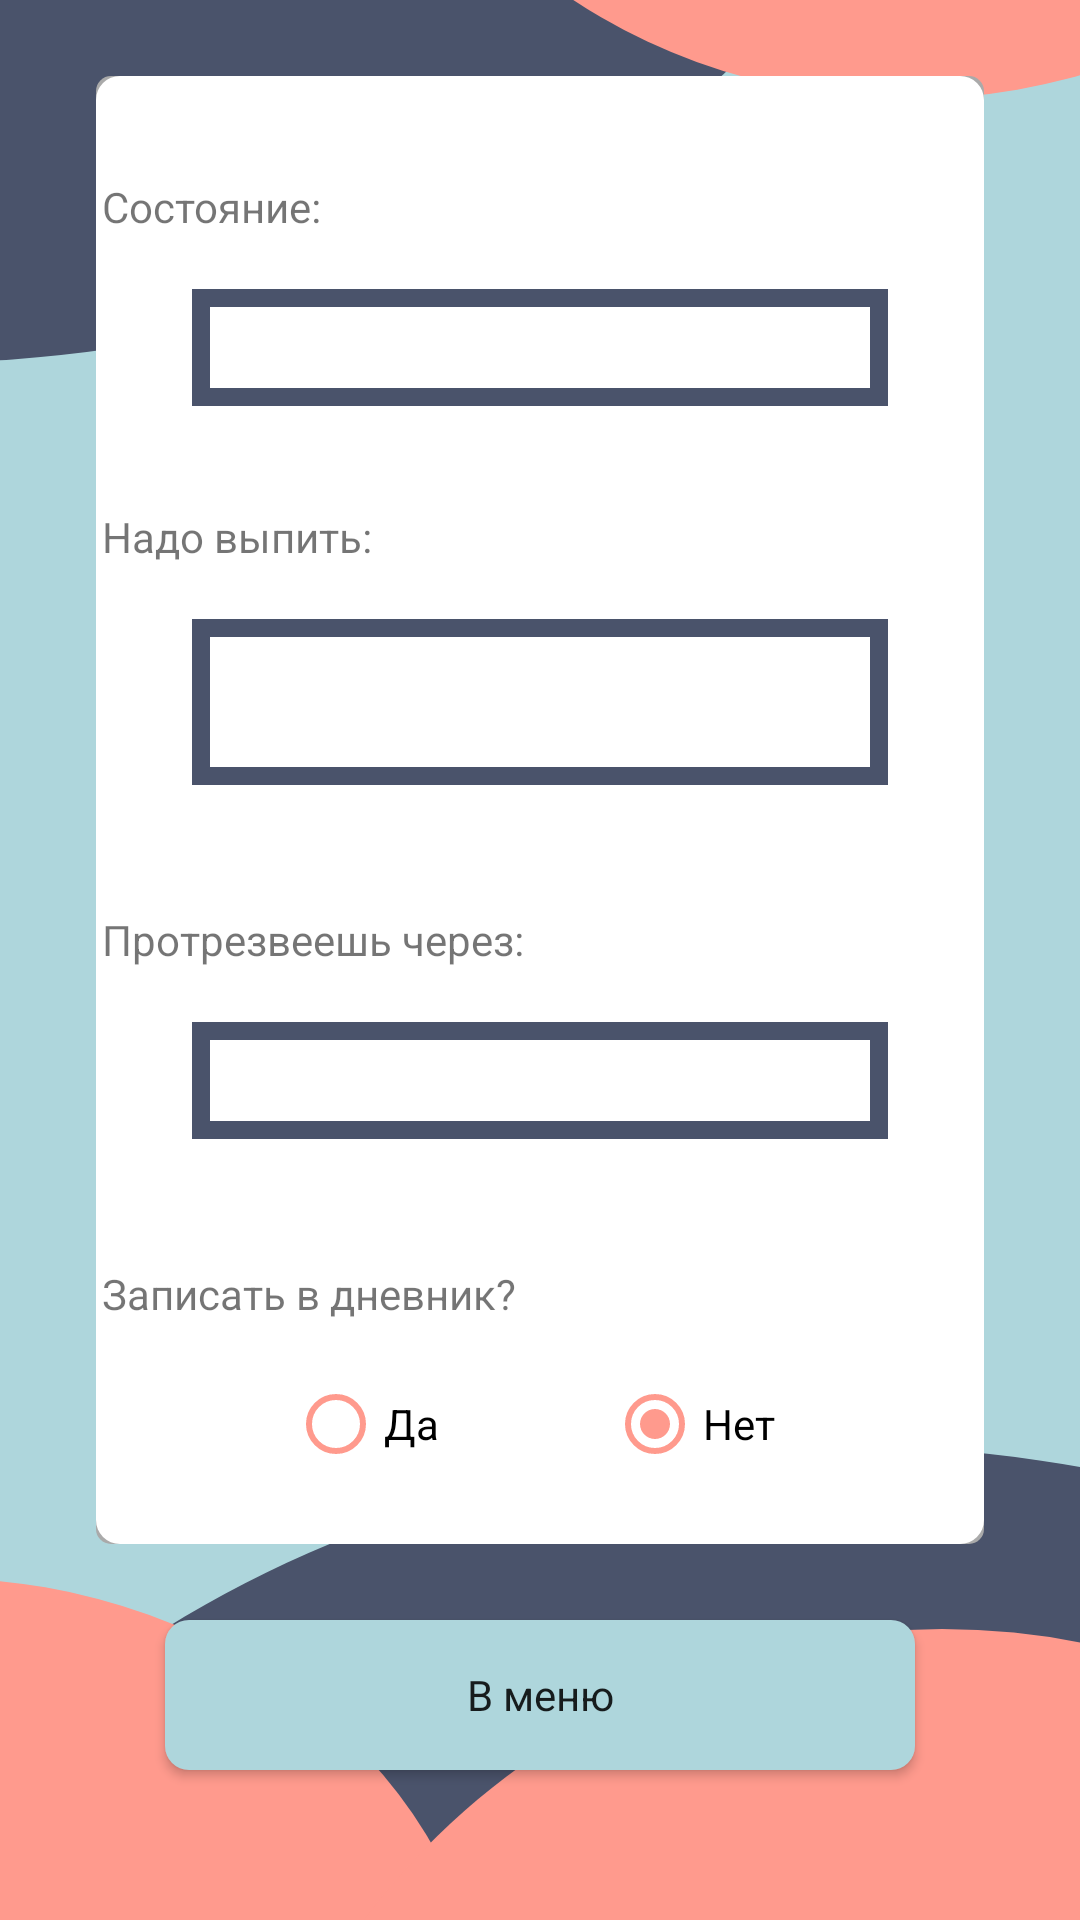

Android layout source for this screen:
<!-- AndroidManifest.xml: application theme AppTheme -->
<!-- res/layout/activity_dose_drunk_result.xml -->
<?xml version="1.0" encoding="utf-8"?>
<androidx.constraintlayout.widget.ConstraintLayout xmlns:android="http://schemas.android.com/apk/res/android"
    xmlns:app="http://schemas.android.com/apk/res-auto"
    xmlns:tools="http://schemas.android.com/tools"
    android:layout_width="match_parent"
    android:layout_height="match_parent"
    tools:context=".DoseDrunkResult"
    android:background="@mipmap/bg_time_sober">

    <Button
        android:id="@+id/button"
        android:onClick="onBackClick"
        style="@style/AppTheme.Button"
        android:layout_width="wrap_content"
        android:layout_height="wrap_content"
        android:layout_marginBottom="50dp"
        android:width="250dp"
        android:height="50dp"
        android:text="@string/to_menu"
        app:layout_constraintBottom_toBottomOf="parent"
        app:layout_constraintEnd_toEndOf="parent"
        app:layout_constraintStart_toStartOf="parent" />

    <LinearLayout
        android:layout_width="match_parent"
        android:layout_height="wrap_content"
        android:layout_margin="32dp"
        android:layout_marginBottom="150dp"
        android:orientation="vertical"
        app:layout_constraintBottom_toTopOf="@+id/button"
        app:layout_constraintEnd_toEndOf="parent"
        app:layout_constraintStart_toStartOf="parent"
        android:background="@drawable/bg_white_rect"
        app:layout_constraintTop_toTopOf="parent">

        <TextView
            android:id="@+id/which_per_mile2"
            style="@style/AppTheme.TextView"
            android:layout_marginTop="32dp"
            android:layout_width="match_parent"
            android:layout_height="wrap_content"
            android:background="@color/invisible"
            android:ems="10"
            android:padding="2dp"
            android:text="@string/condition"
            app:layout_constraintEnd_toEndOf="parent"
            app:layout_constraintHorizontal_bias="0.497"
            app:layout_constraintStart_toStartOf="parent"
            tools:layout_editor_absoluteY="688dp" />


        <TextView
            android:id="@+id/tv_per_mile_output"
            android:layout_width="match_parent"
            android:layout_height="match_parent"
            android:layout_marginBottom="8dp"
            android:layout_marginTop="16dp"
            android:layout_marginStart="32dp"
            android:layout_marginEnd="32dp"
            android:background="@drawable/bg_white_rect_bordered"
            android:ems="10"
            android:inputType="textMultiLine"
            android:lines="1"
            android:padding="10dp"
            android:textAlignment="center"
            app:layout_constraintEnd_toEndOf="parent"
            app:layout_constraintHorizontal_bias="0.549"
            app:layout_constraintStart_toStartOf="parent"
            tools:layout_editor_absoluteY="225dp" />


        <TextView
            android:id="@+id/which_drink_info2"
            style="@style/AppTheme.TextView"
            android:layout_width="match_parent"
            android:layout_height="wrap_content"
            android:background="@color/invisible"
            android:ems="10"
            android:layout_marginTop="24dp"
            android:padding="2dp"
            android:text="@string/you_need_to_drink"
            android:inputType="textMultiLine"
            app:layout_constraintEnd_toEndOf="parent"
            app:layout_constraintHorizontal_bias="0.497"
            app:layout_constraintStart_toStartOf="parent"
            tools:layout_editor_absoluteY="688dp" />

        <TextView
            android:id="@+id/tv_drink_info_output"
            android:layout_width="match_parent"
            android:layout_height="match_parent"
            android:layout_marginBottom="8dp"
            android:layout_marginTop="16dp"
            android:layout_marginStart="32dp"
            android:layout_marginEnd="32dp"
            android:background="@drawable/bg_white_rect_bordered"
            android:ems="10"
            android:inputType="textMultiLine"
            android:lines="2"
            android:padding="10dp"
            android:textAlignment="center"
            app:layout_constraintEnd_toEndOf="parent"
            app:layout_constraintHorizontal_bias="0.549"
            app:layout_constraintStart_toStartOf="parent"
            tools:layout_editor_absoluteY="225dp" />


        <TextView
            android:id="@+id/sober_time_label2"
            style="@style/AppTheme.TextView"
            android:layout_width="match_parent"
            android:layout_height="wrap_content"
            android:background="@color/invisible"
            android:ems="10"
            android:layout_marginTop="32dp"
            android:padding="2dp"
            android:text="@string/you_will_sober"
            android:inputType="textMultiLine"
            app:layout_constraintEnd_toEndOf="parent"
            app:layout_constraintHorizontal_bias="0.497"
            app:layout_constraintStart_toStartOf="parent"
            tools:layout_editor_absoluteY="688dp" />

        <TextView
            android:id="@+id/tv_sober_time_output"
            android:layout_width="match_parent"
            android:layout_height="match_parent"
            android:layout_marginBottom="8dp"
            android:layout_marginTop="16dp"
            android:layout_marginStart="32dp"
            android:layout_marginEnd="32dp"
            android:background="@drawable/bg_white_rect_bordered"
            android:ems="10"
            android:inputType="textMultiLine"
            android:lines="1"
            android:padding="10dp"
            android:textAlignment="center"
            app:layout_constraintEnd_toEndOf="parent"
            app:layout_constraintHorizontal_bias="0.549"
            app:layout_constraintStart_toStartOf="parent"
            tools:layout_editor_absoluteY="225dp" />


        <TextView
            android:id="@+id/tv_write_diary"
            style="@style/AppTheme.TextView"
            android:layout_marginTop="32dp"
            android:layout_width="match_parent"
            android:layout_height="wrap_content"
            android:background="@color/invisible"
            android:ems="10"
            android:padding="2dp"
            android:text="@string/save_to_diary"
            app:layout_constraintEnd_toEndOf="parent"
            app:layout_constraintStart_toStartOf="parent"/>

        <RadioGroup
            android:id="@+id/rg_write_diary"
            android:layout_marginBottom="24dp"
            android:layout_marginTop="16dp"
            android:layout_width="match_parent"
            android:layout_height="wrap_content"
            android:orientation="horizontal">

            <RadioButton
                android:id="@+id/rb_diary_yes2"
                android:layout_width="wrap_content"
                android:layout_height="wrap_content"
                style="@style/AppTheme.RadioButton"
                android:layout_marginStart="64dp"
                android:text="@string/Yes"/>

            <RadioButton
                android:id="@+id/rb_diary_no2"
                android:layout_width="wrap_content"
                android:layout_height="wrap_content"
                android:text="@string/No"
                android:checked="true"
                android:layout_marginStart="56dp"
                style="@style/AppTheme.RadioButton"/>
        </RadioGroup>
    </LinearLayout>



</androidx.constraintlayout.widget.ConstraintLayout>
<!-- resources referenced by this layout -->
<resources>
  <color name="invisible">#00FFFFFF</color>
  <!-- drawable bg_white_rect (drawable) -->
  <?xml version="1.0" encoding="utf-8"?>
  <layer-list xmlns:android="http://schemas.android.com/apk/res/android">
      <item>
          <shape android:shape="rectangle">
              <solid android:color="@android:color/darker_gray" />
              <corners android:radius="5dp" />
          </shape>
      </item>
  
      <item>
          <shape android:shape="rectangle">
              <solid android:color="@android:color/white" />
              <corners android:radius="8dp" />
          </shape>
      </item>
  </layer-list>
  <!-- drawable bg_white_rect_bordered (drawable) -->
  <?xml version="1.0" encoding="utf-8"?>
      <layer-list xmlns:android="http://schemas.android.com/apk/res/android">
          <item>
              <shape android:shape="rectangle">
                  <solid android:color="@color/white" />
              </shape>
          </item>
  
          <item>
              <shape android:shape="rectangle">
                  <stroke
                  android:color="@color/colorMajorDarkBlue"
                  android:width="6dp"/>
              </shape>
          </item>
      </layer-list>
  <!-- mipmap bg_time_sober: png bitmap (mipmap-mdpi, 65218 bytes) -->
  <string name="No">Нет</string>
  <string name="Yes">Да</string>
  <string name="condition">Состояние:</string>
  <string name="save_to_diary">Записать в дневник?</string>
  <string name="to_menu">В меню</string>
  <string name="you_need_to_drink">Надо выпить:</string>
  <string name="you_will_sober">Протрезвеешь через:</string>
  <style name="AppTheme.Button">
          <item name="android:layout_width">250dp</item>
          <item name="android:layout_height">50dp</item>
          <item name="android:background">@drawable/round_rect_shape</item>
      </style>
  <style name="AppTheme.RadioButton">
          <item name="android:buttonTint">@color/colorMajorPink</item>
      </style>
  <style name="AppTheme" parent="Theme.AppCompat.Light.DarkActionBar">
          
          <item name="colorPrimary">@color/colorPrimary</item>
          <item name="colorPrimaryDark">@color/colorPrimaryDark</item>
          <item name="colorAccent">@color/colorAccent</item>
      </style>
  <color name="white">#D8FFFFFF</color>
  <color name="colorMajorDarkBlue">#4a536b</color>
  <!-- drawable round_rect_shape (drawable) -->
  <shape xmlns:android="http://schemas.android.com/apk/res/android"
      android:shape="rectangle" >
  
      <solid android:color="@color/colorMajorLightBlue" />
  
      <corners
          android:bottomLeftRadius="8dp"
          android:bottomRightRadius="8dp"
          android:topLeftRadius="8dp"
          android:topRightRadius="8dp" />
  </shape>
  <color name="colorMajorPink">#ff9a8d</color>
  <color name="colorPrimary">#6200EE</color>
  <color name="colorPrimaryDark">#3700B3</color>
  <color name="colorAccent">#03DAC5</color>
  <color name="colorMajorLightBlue">#AED6DC</color>
</resources>
